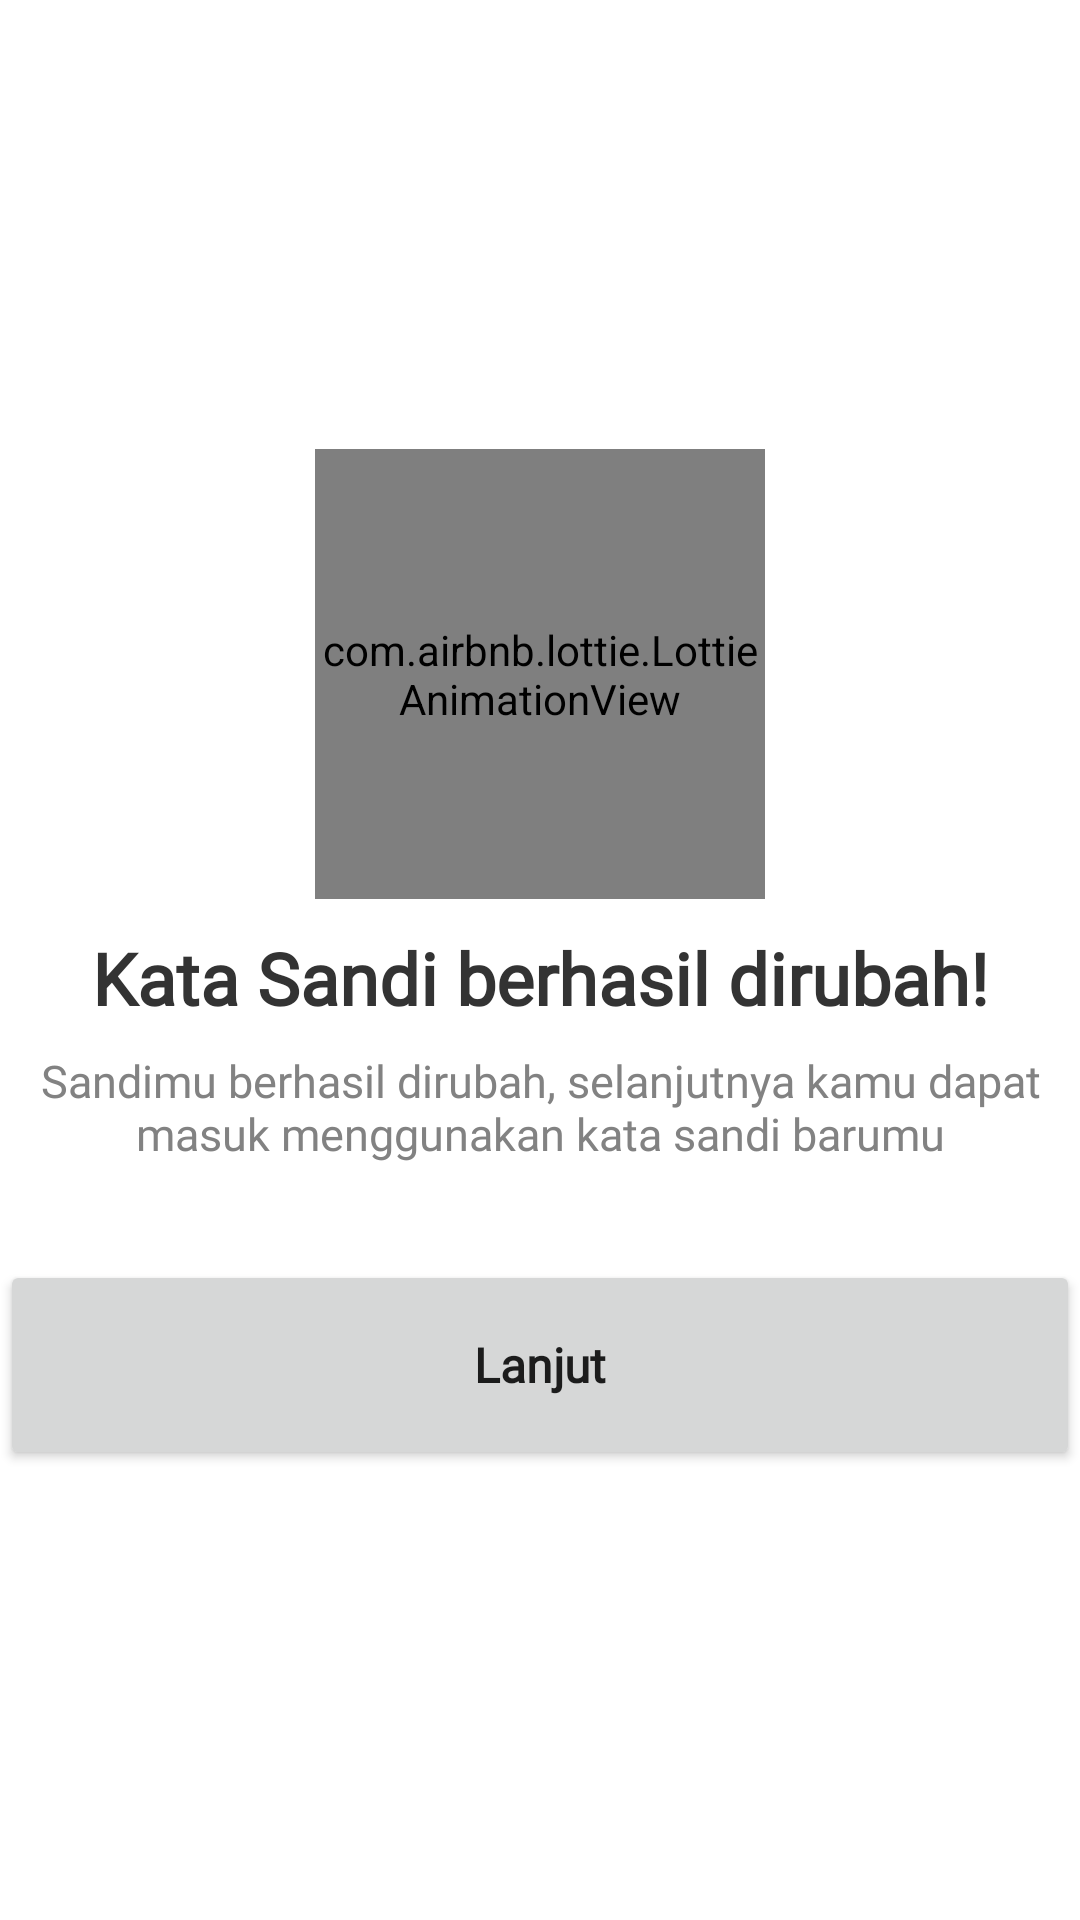

Layout XML and referenced resources for this Android screen:
<!-- AndroidManifest.xml: application theme Theme.TituLaundry -->
<!-- res/layout/activity_lupa_password_succes.xml -->
<?xml version="1.0" encoding="utf-8"?>
<LinearLayout xmlns:android="http://schemas.android.com/apk/res/android"
    xmlns:app="http://schemas.android.com/apk/res-auto"
    xmlns:tools="http://schemas.android.com/tools"
    android:layout_width="match_parent"
    android:layout_height="match_parent"
    android:orientation="vertical"
    android:gravity="center"
    android:layout_marginHorizontal="20dp"
    tools:context=".lupaPasswordSucces">

    <com.airbnb.lottie.LottieAnimationView
        android:id="@+id/image"
        android:layout_width="150dp"
        app:lottie_autoPlay="true"
        app:lottie_loop="true"
        app:lottie_rawRes="@raw/pww2"
        android:layout_height="150dp"
        android:src="@drawable/ic_success_blue"
        app:layout_constraintStart_toStartOf="parent"
        app:layout_constraintTop_toTopOf="parent"
        app:layout_constraintEnd_toEndOf="parent"
        />

    <TextView
        android:id="@+id/selamat"
        android:layout_width="match_parent"
        android:layout_height="wrap_content"
        android:fontFamily="@font/inter_bold"
        android:text="Kata Sandi berhasil dirubah!"
        android:textAlignment="center"
        android:layout_marginTop="10dp"
        android:textColor="#333333"
        android:textStyle="bold"
        android:textSize="24dp"
        app:layout_constraintTop_toTopOf="@id/image"
        />

    <TextView
        android:id="@+id/text1"
        android:layout_width="match_parent"
        android:layout_height="wrap_content"
        android:fontFamily="@font/inter_regular"
        android:textAlignment="center"
        android:text="Sandimu berhasil dirubah, selanjutnya kamu dapat masuk menggunakan kata sandi barumu"
        android:layout_marginTop="8dp"
        app:layout_constraintTop_toBottomOf="@+id/selamat"
        android:textSize="15dp"
        android:textColor="#828282"
        />

    <Button
        android:id="@+id/continueSelamat2"
        android:layout_width="match_parent"
        android:layout_height="70dp"
        android:fontFamily="@font/inter_bold"
        android:text="Lanjut"
        android:textSize="16dp"
        android:textStyle="bold"
        android:textAllCaps="false"
        android:layout_marginTop="32dp"
        />

</LinearLayout>
<!-- resources referenced by this layout -->
<resources>
  <!-- drawable ic_success_blue (drawable) -->
  <vector xmlns:android="http://schemas.android.com/apk/res/android"
      android:width="68dp"
      android:height="68dp"
      android:viewportWidth="68"
      android:viewportHeight="68">
    <path
        android:pathData="M34,0L34,0A34,34 0,0 1,68 34L68,34A34,34 0,0 1,34 68L34,68A34,34 0,0 1,0 34L0,34A34,34 0,0 1,34 0z"
        android:fillColor="#2F80ED"
        android:fillAlpha="0.2"/>
    <path
        android:pathData="M27.505,19H40.51C45.595,19 49,22.57 49,27.88V40.136C49,45.43 45.595,49 40.51,49H27.505C22.42,49 19,45.43 19,40.136V27.88C19,22.57 22.42,19 27.505,19ZM33.145,38.485L40.27,31.36C40.78,30.85 40.78,30.025 40.27,29.5C39.76,28.99 38.92,28.99 38.41,29.5L32.215,35.695L29.59,33.07C29.08,32.56 28.24,32.56 27.73,33.07C27.22,33.58 27.22,34.405 27.73,34.93L31.3,38.485C31.555,38.74 31.885,38.86 32.215,38.86C32.56,38.86 32.89,38.74 33.145,38.485Z"
        android:fillColor="#2F80ED"
        android:fillType="evenOdd"/>
  </vector>
  <style name="Theme.TituLaundry" parent="Theme.MaterialComponents.Light.NoActionBar">
          
          <item name="colorPrimary">@color/purple_500</item>
          <item name="colorPrimaryVariant">@color/purple_700</item>
          <item name="colorOnPrimary">@color/white</item>
          
          <item name="colorSecondary">@color/niceBlue</item>
          <item name="colorSecondaryVariant">@color/teal_700</item>
          <item name="colorOnSecondary">@color/black</item>
          
          <item name="android:statusBarColor" tools:targetApi="l">?attr/colorPrimaryVariant</item>
          
      </style>
  <color name="purple_500">#2f80ed</color>
  <color name="purple_700">#FF3700B3</color>
  <color name="white">#FFFFFFFF</color>
  <color name="niceBlue">#2f80ed</color>
  <color name="teal_700">#FF018786</color>
  <color name="black">#FF000000</color>
</resources>
